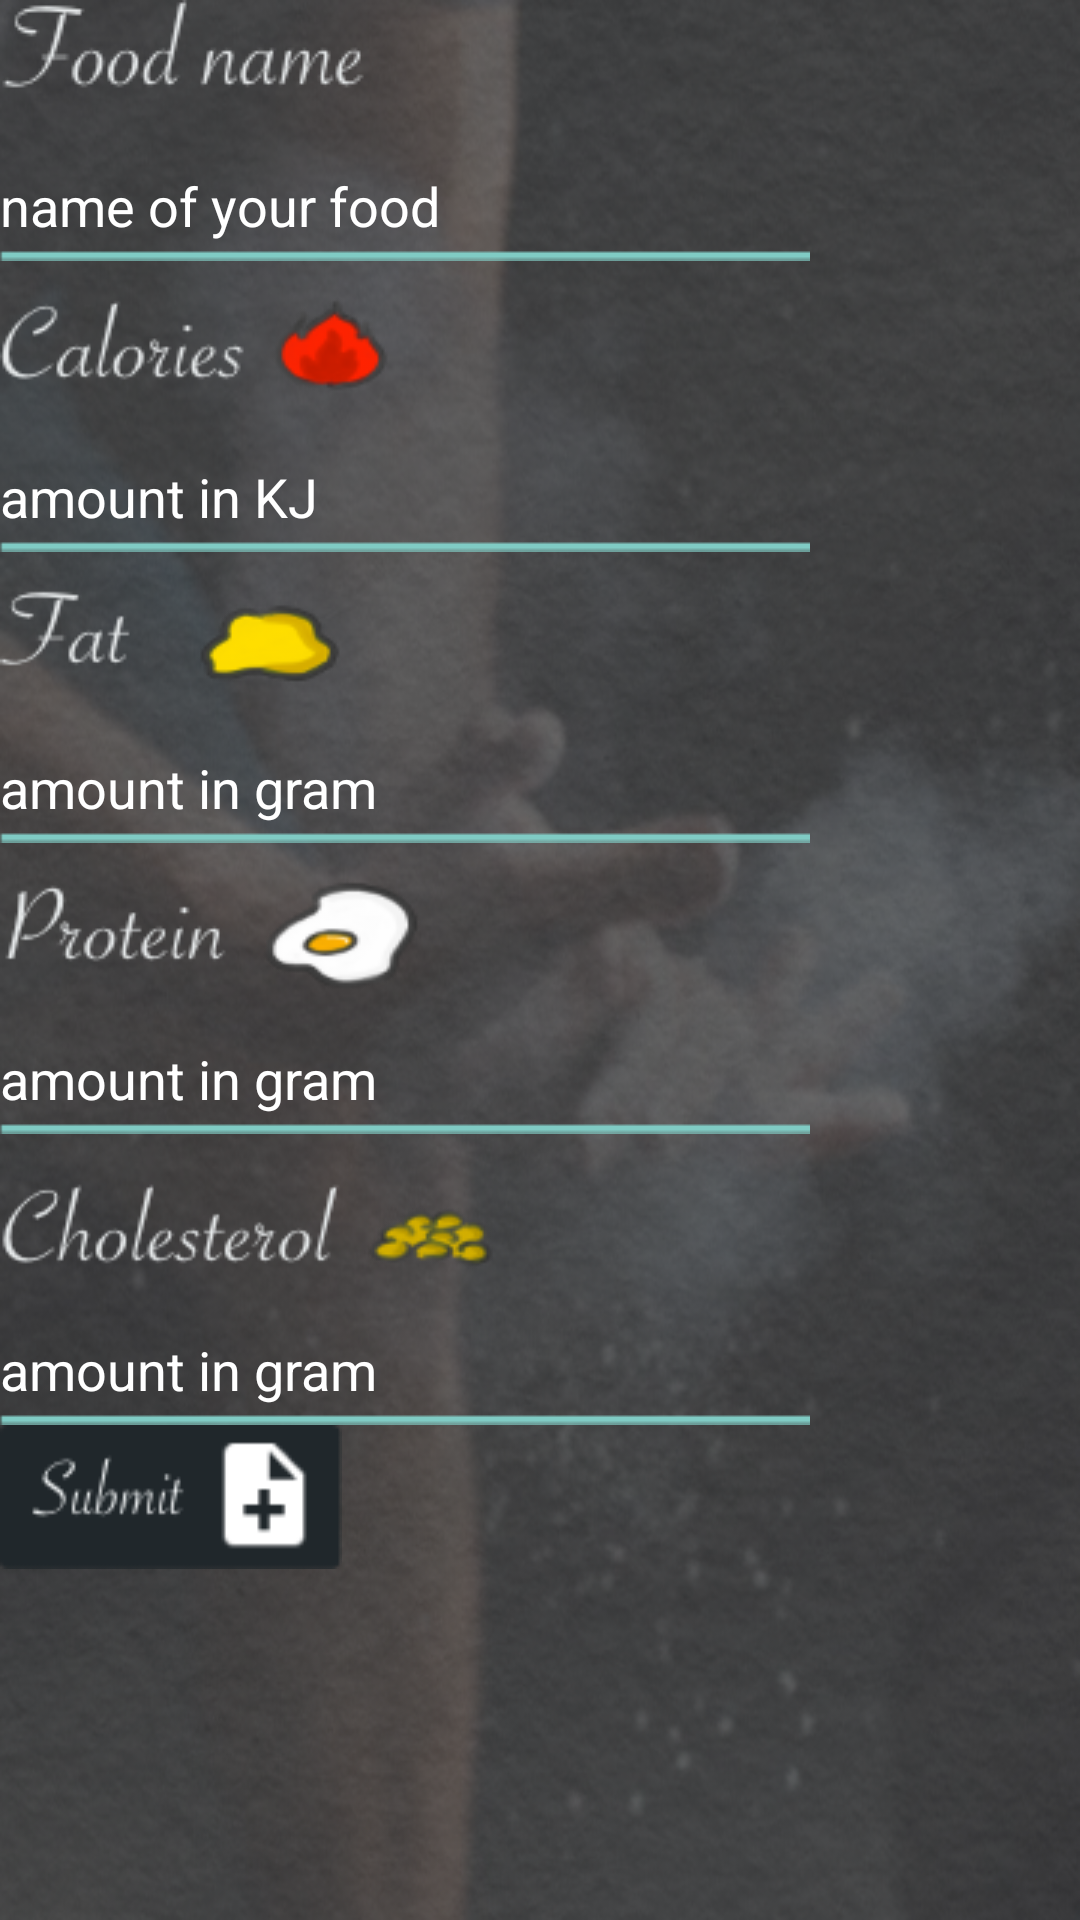

Here is an Android app screen rendered from its layout file. Give the layout XML and the strings, colors and styles it references.
<!-- AndroidManifest.xml: application theme CustomActionBarTheme -->
<!-- res/layout/activity_add_new_diet_activity.xml -->
<?xml version="1.0" encoding="utf-8"?>
<android.support.constraint.ConstraintLayout xmlns:android="http://schemas.android.com/apk/res/android"
    xmlns:app="http://schemas.android.com/apk/res-auto"
    xmlns:tools="http://schemas.android.com/tools"
    android:layout_width="match_parent"
    android:layout_height="match_parent"
    tools:context="com.example.android.moranlee.justgo.activity.activity.food_usage.AddNewFood">

    <LinearLayout
        android:layout_width="fill_parent"
        android:layout_height="fill_parent"
        android:orientation="vertical"
        android:background="@drawable/splash_screen2"
        >

        <LinearLayout
            android:layout_width="match_parent"
            android:layout_height="50dp"
            android:id="@+id/name_of_food"
            >
            <TextView
                android:layout_width="wrap_content"
                android:layout_height="wrap_content"
                android:layout_marginRight="20dp"
                android:background="@drawable/food_name2"
                />
        </LinearLayout>
        <EditText
                android:layout_width="270dp"
                android:layout_height="wrap_content"
                android:hint="name of your food"
                android:textColorHint="@color/white"
                android:id="@+id/new_food_name"
                android:background="@drawable/input_text_1_dark"
                />

        <LinearLayout
            android:layout_width="match_parent"
            android:layout_height="60dp"
            android:id="@+id/calorie_intake_layout"
            >

            <TextView
                android:layout_width="wrap_content"
                android:layout_height="match_parent"
                android:layout_marginRight="20dp"
                android:background="@drawable/calories" />
        </LinearLayout>
        <EditText
                android:layout_width="270dp"
                android:layout_height="wrap_content"
                android:hint="amount in KJ"
                android:textColorHint="@color/white"
                android:id="@+id/new_food_calories"
                android:background="@drawable/input_text_1_dark"
                />


        <LinearLayout
            android:layout_width="match_parent"
            android:layout_height="60dp"
            android:id="@+id/fat_intake_layout"
            >
            <TextView
                android:layout_width="wrap_content"
                android:layout_height="wrap_content"
                android:layout_marginRight="67dp"
                android:background="@drawable/fat"
                />
        </LinearLayout>
        <EditText
                android:layout_width="270dp"
                android:layout_height="wrap_content"
                android:hint="amount in gram"
                android:textColorHint="@color/white"
                android:id="@+id/new_food_fat"
                android:background="@drawable/input_text_1_dark"
                />

        <LinearLayout
            android:layout_width="match_parent"
            android:layout_height="60dp"
            android:id="@+id/protein_intake"
            >

            <TextView
                android:id="@+id/textView"
                android:layout_width="wrap_content"
                android:layout_height="wrap_content"
                android:layout_marginRight="67dp"
                android:background="@drawable/protein"/>
        </LinearLayout>

            <EditText
                android:layout_width="270dp"
                android:layout_height="wrap_content"
                android:hint="amount in gram"
                android:textColorHint="@color/white"
                android:id="@+id/new_food_protein"
                android:background="@drawable/input_text_1_dark"
                />


        <LinearLayout
            android:layout_width="match_parent"
            android:layout_height="60dp"
            android:id="@+id/cholesterol_intake_layout"
            >
            <TextView
                android:layout_width="wrap_content"
                android:layout_height="wrap_content"
                android:layout_marginRight="67dp"
                android:background="@drawable/cholesterol"
                />
        </LinearLayout>

        <EditText
                android:layout_width="270dp"
                android:layout_height="wrap_content"
                android:hint="amount in gram"
            android:textColorHint="@color/white"
                android:id="@+id/new_food_cholesterol"
                android:background="@drawable/input_text_1_dark"
                />

        <Button
            android:id="@+id/submit_change"
            android:layout_width="wrap_content"
            android:layout_height="wrap_content"
            android:background="@drawable/submit_add_data"
            />
        </LinearLayout>


</android.support.constraint.ConstraintLayout>
<!-- resources referenced by this layout -->
<resources>
  <color name="white">#FFFFFF</color>
  <!-- drawable calories: png bitmap (drawable, 5669 bytes) -->
  <!-- drawable cholesterol: png bitmap (drawable, 6771 bytes) -->
  <!-- drawable fat: png bitmap (drawable, 4481 bytes) -->
  <!-- drawable food_name2: png bitmap (drawable, 3657 bytes) -->
  <!-- drawable input_text_1_dark: png bitmap (drawable, 409 bytes) -->
  <!-- drawable protein: png bitmap (drawable, 6384 bytes) -->
  <!-- drawable splash_screen2: png bitmap (drawable, 613173 bytes) -->
  <!-- drawable submit_add_data: png bitmap (drawable, 2585 bytes) -->
  <style name="CustomActionBarTheme" parent="@style/Theme.AppCompat.Light.DarkActionBar">
          <item name="android:actionBarStyle">@style/MyActionBar</item>
          <item name="android:actionBarTabTextStyle">@style/MyActionBarTabText</item>
          <item name="android:actionMenuTextColor">@color/rice</item>
  
          
          <item name="actionBarStyle">@style/MyActionBar</item>
          <item name="actionBarTabTextStyle">@style/MyActionBarTabText</item>
          <item name="actionMenuTextColor">@color/rice</item>
      </style>
  <style name="MyActionBar" parent="@style/Widget.AppCompat.Light.ActionBar.Solid.Inverse">
          <item name="android:background">@drawable/app_bar</item>
          <item name="android:titleTextStyle">@style/MyActionBarTitleText</item>
  
          
          <item name="background">@drawable/app_bar</item>
          <item name="titleTextStyle">@style/MyActionBarTitleText</item>
      </style>
  <style name="MyActionBarTabText" parent="@style/Widget.AppCompat.ActionBar.TabText">
          <item name="android:textColor">@color/rice</item>
      </style>
  <color name="rice">#F2EDCE</color>
  <!-- drawable app_bar: png bitmap (drawable, 8538 bytes) -->
  <style name="MyActionBarTitleText" parent="@style/TextAppearance.AppCompat.Widget.ActionBar.Title">
          <item name="android:textColor">@color/rice</item>
      </style>
</resources>
